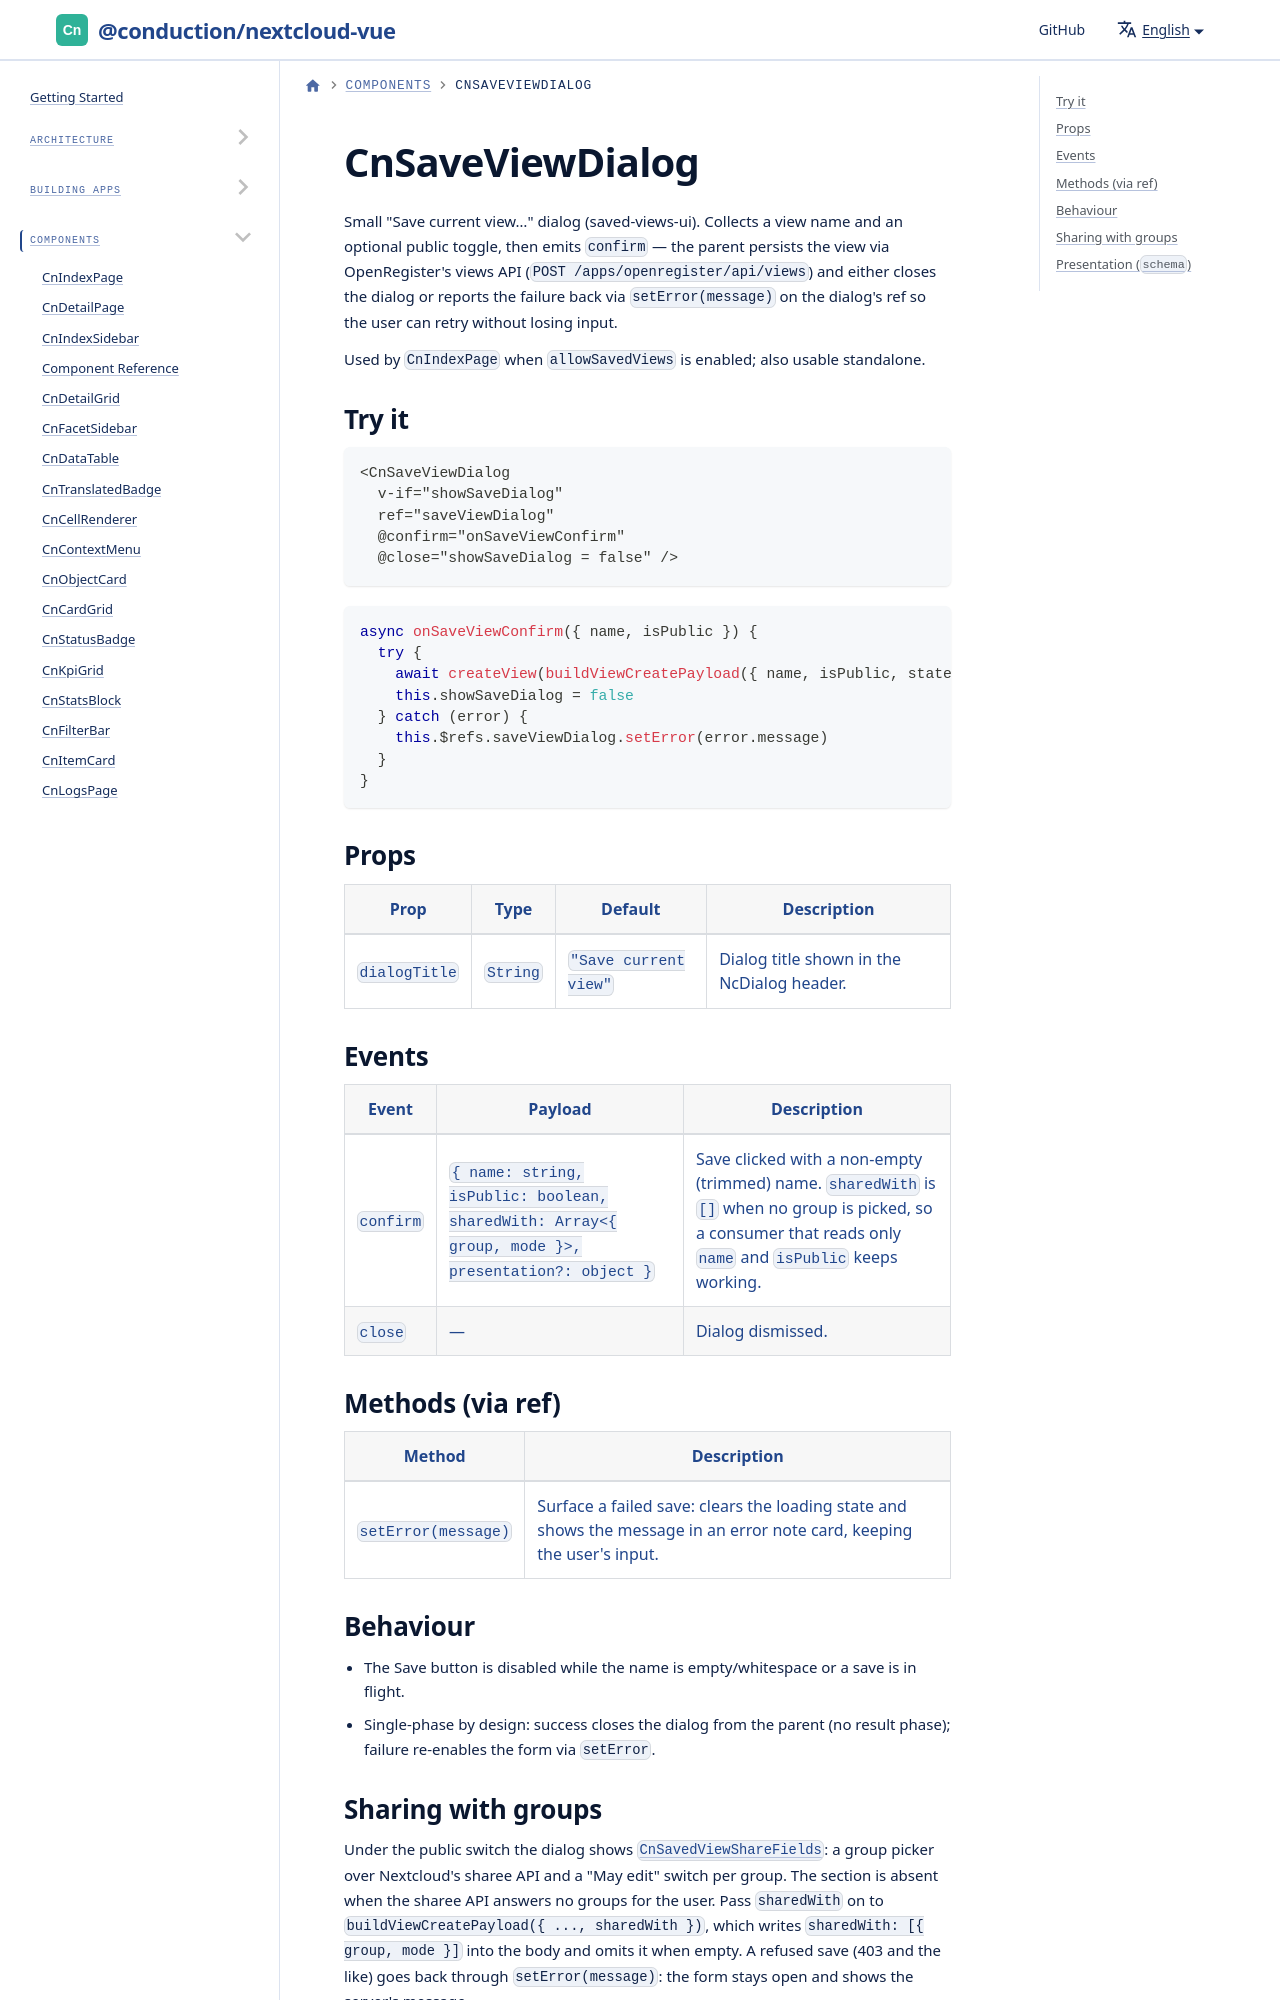

repository: ConductionNL/nextcloud-vue · page: docs/components/cn-save-view-dialog/index.html · generator: docusaurus

---
title: CnSaveViewDialog
---

# CnSaveViewDialog

Small "Save current view…" dialog (saved-views-ui). Collects a view name and an optional public toggle, then emits `confirm` — the parent persists the view via OpenRegister's views API (`POST /apps/openregister/api/views`) and either closes the dialog or reports the failure back via `setError(message)` on the dialog's ref so the user can retry without losing input.

Used by `CnIndexPage` when `allowSavedViews` is enabled; also usable standalone.
